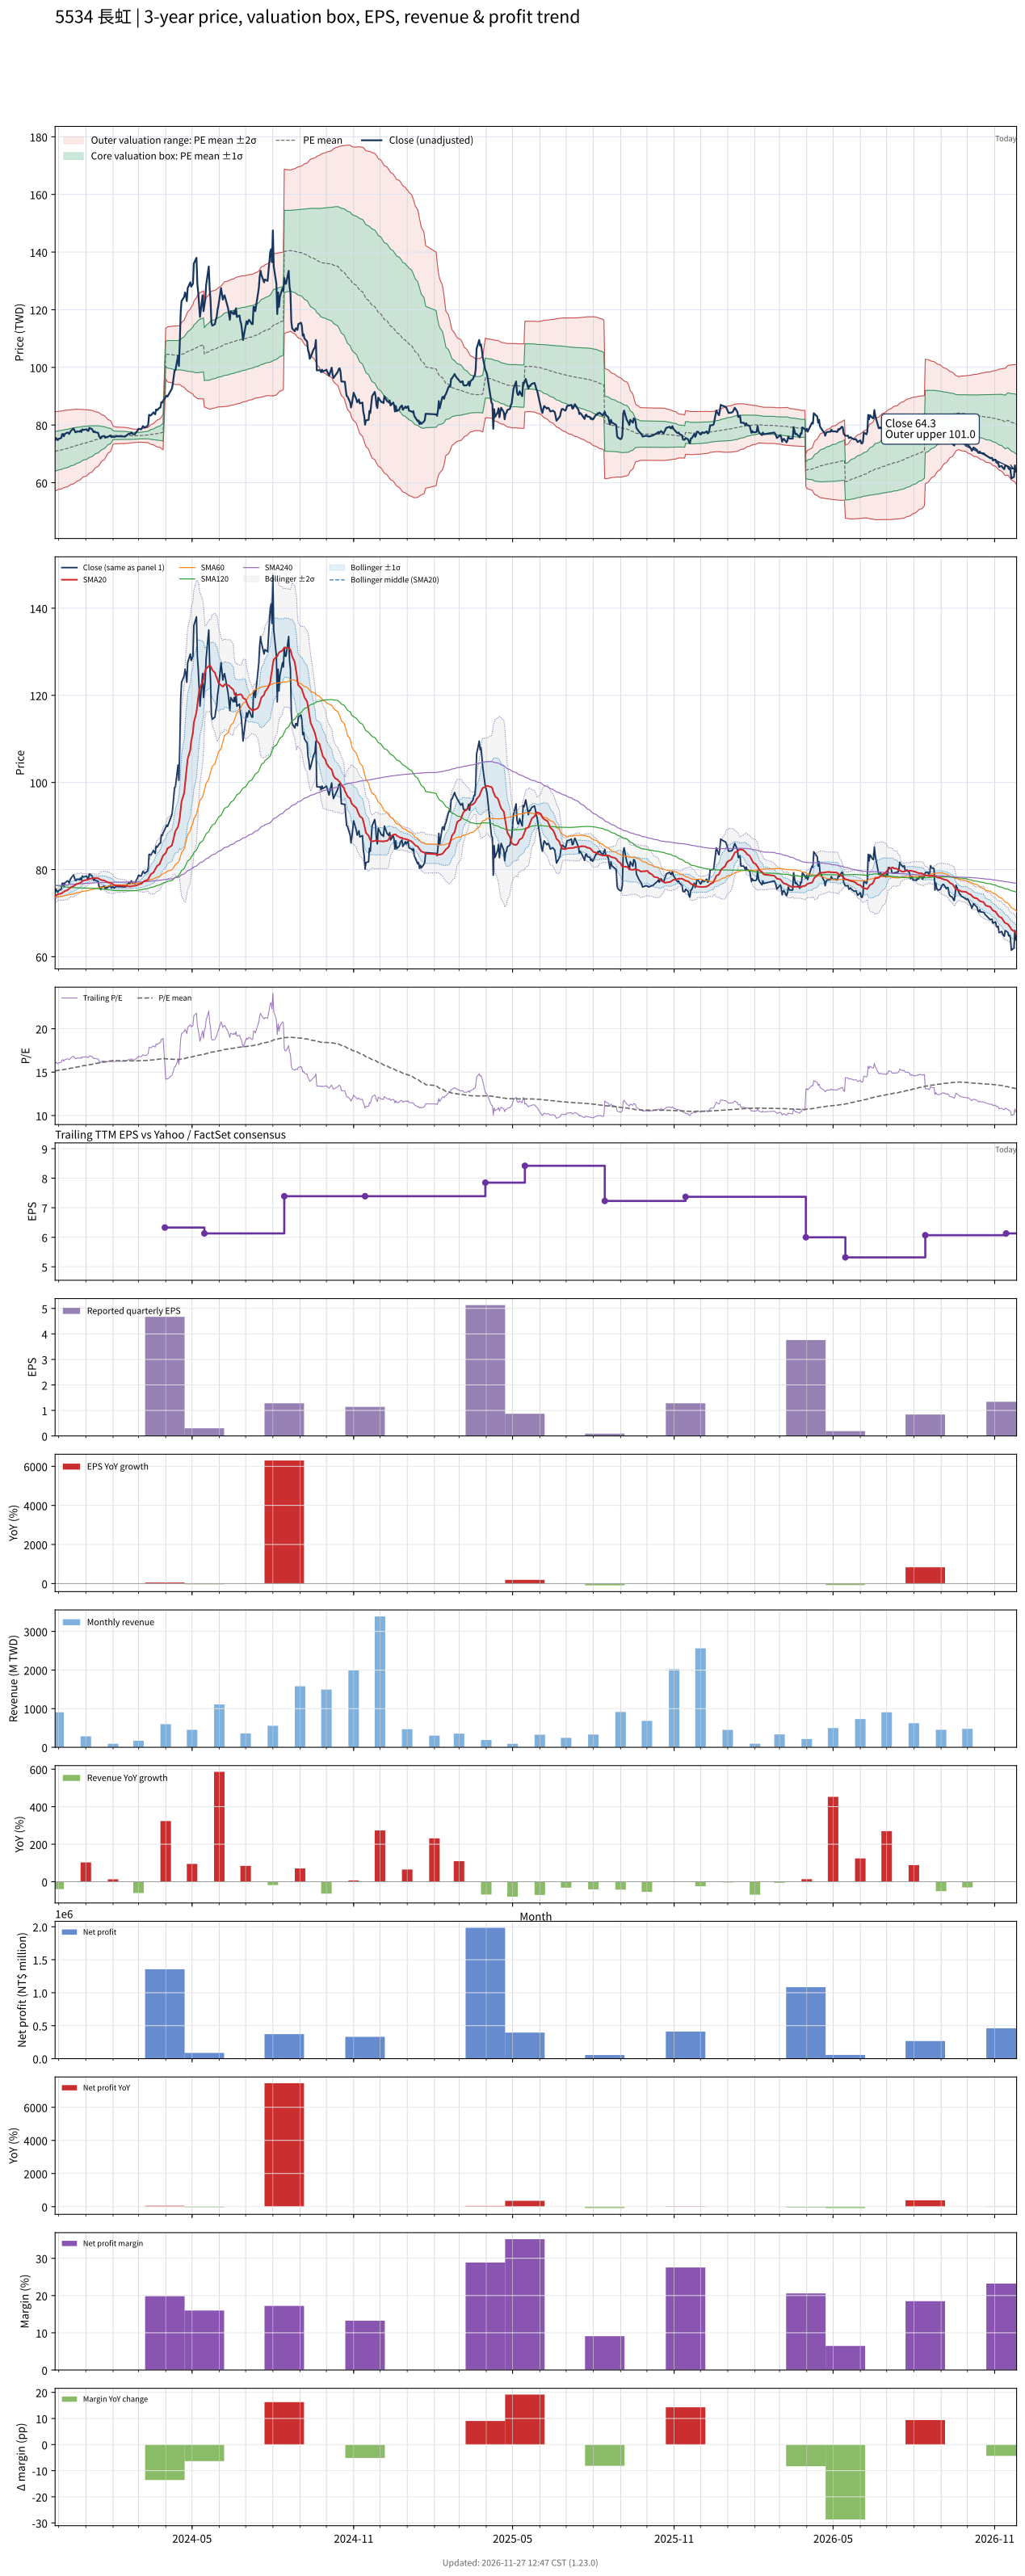

The data file committed next to this chart (first rows):
# chart-version: skill-stock-dynamic-val…
date, close, available_date, period_end, eps, ttm_eps, pe, pe_mean, pe_std, price_m2, price_m1, price_mean, price_p1, price_p2, forward_eps, forward_pe, forward_pe_mean, forward_pe_std, forward_price_m2, forward_price_m1, forward_price_mean, forward_price_p1, forward_price_p2, sma20
2023-11-27, 74.7, 2023-11-14, 2023-09-30, 1.14, 4.68, 15.96, 15.14, 1.469, 57.08, 63.96, 70.83, 77.71, 84.59, , , , , , , , , , 73.91
2023-11-28, 75.5, 2023-11-14, 2023-09-30, 1.14, 4.68, 16.13, 15.16, 1.464, 57.23, 64.08, 70.94, 77.79, 84.64, , , , , , , , , , 74.08
2023-11-29, 75.1, 2023-11-14, 2023-09-30, 1.14, 4.68, 16.05, 15.18, 1.459, 57.38, 64.21, 71.03, 77.86, 84.69, , , , , , , , , , 74.2
2023-11-30, 74.8, 2023-11-14, 2023-09-30, 1.14, 4.68, 15.98, 15.2, 1.453, 57.53, 64.33, 71.13, 77.93, 84.73, , , , , , , , , , 74.3
2023-12-01, 75.2, 2023-11-14, 2023-09-30, 1.14, 4.68, 16.07, 15.22, 1.447, 57.68, 64.45, 71.22, 78, 84.77, , , , , , , , , , 74.39
2023-12-04, 75.5, 2023-11-14, 2023-09-30, 1.14, 4.68, 16.13, 15.24, 1.442, 57.82, 64.57, 71.32, 78.07, 84.82, , , , , , , , , , 74.48
2023-12-05, 76.8, 2023-11-14, 2023-09-30, 1.14, 4.68, 16.41, 15.26, 1.439, 57.96, 64.69, 71.43, 78.16, 84.9, , , , , , , , , , 74.65
2023-12-06, 76.9, 2023-11-14, 2023-09-30, 1.14, 4.68, 16.43, 15.28, 1.436, 58.09, 64.81, 71.53, 78.26, 84.98, , , , , , , , , , 74.8
2023-12-07, 76.1, 2023-11-14, 2023-09-30, 1.14, 4.68, 16.26, 15.31, 1.431, 58.24, 64.94, 71.63, 78.33, 85.03, , , , , , , , , , 74.92
2023-12-08, 76.9, 2023-11-14, 2023-09-30, 1.14, 4.68, 16.43, 15.33, 1.427, 58.39, 65.07, 71.74, 78.42, 85.1, , , , , , , , , , 75.08
2023-12-11, 77.4, 2023-11-14, 2023-09-30, 1.14, 4.68, 16.54, 15.36, 1.421, 58.56, 65.21, 71.86, 78.51, 85.16, , , , , , , , , , 75.27
2023-12-12, 77.3, 2023-11-14, 2023-09-30, 1.14, 4.68, 16.52, 15.38, 1.414, 58.75, 65.37, 71.98, 78.6, 85.21, , , , , , , , , , 75.45
2023-12-13, 76.9, 2023-11-14, 2023-09-30, 1.14, 4.68, 16.43, 15.41, 1.405, 58.95, 65.52, 72.1, 78.68, 85.25, , , , , , , , , , 75.61
2023-12-14, 77.5, 2023-11-14, 2023-09-30, 1.14, 4.68, 16.56, 15.43, 1.396, 59.16, 65.69, 72.23, 78.76, 85.29, , , , , , , , , , 75.79
2023-12-15, 78, 2023-11-14, 2023-09-30, 1.14, 4.68, 16.67, 15.46, 1.387, 59.37, 65.86, 72.36, 78.85, 85.34, , , , , , , , , , 75.96
2023-12-18, 78.8, 2023-11-14, 2023-09-30, 1.14, 4.68, 16.84, 15.49, 1.38, 59.57, 66.03, 72.49, 78.95, 85.4, , , , , , , , , , 76.17
2023-12-19, 78.2, 2023-11-14, 2023-09-30, 1.14, 4.68, 16.71, 15.52, 1.371, 59.79, 66.2, 72.62, 79.03, 85.45, , , , , , , , , , 76.35
2023-12-20, 77.5, 2023-11-14, 2023-09-30, 1.14, 4.68, 16.56, 15.54, 1.36, 60.02, 66.38, 72.74, 79.11, 85.47, , , , , , , , , , 76.48
2023-12-21, 77.5, 2023-11-14, 2023-09-30, 1.14, 4.68, 16.56, 15.57, 1.347, 60.27, 66.57, 72.87, 79.17, 85.47, , , , , , , , , , 76.59
2023-12-22, 77.8, 2023-11-14, 2023-09-30, 1.14, 4.68, 16.62, 15.6, 1.332, 60.54, 66.77, 73, 79.24, 85.47, , , , , , , , , , 76.72
2023-12-25, 77.7, 2023-11-14, 2023-09-30, 1.14, 4.68, 16.6, 15.63, 1.315, 60.83, 66.98, 73.14, 79.3, 85.45, , , , , , , , , , 76.87
2023-12-26, 78.1, 2023-11-14, 2023-09-30, 1.14, 4.68, 16.69, 15.66, 1.299, 61.12, 67.2, 73.28, 79.36, 85.44, , , , , , , , , , 77
2023-12-27, 77.6, 2023-11-14, 2023-09-30, 1.14, 4.68, 16.58, 15.69, 1.281, 61.42, 67.42, 73.41, 79.41, 85.4, , , , , , , , , , 77.12
2023-12-28, 78.5, 2023-11-14, 2023-09-30, 1.14, 4.68, 16.77, 15.72, 1.265, 61.71, 67.63, 73.55, 79.47, 85.39, , , , , , , , , , 77.31
2023-12-29, 78.3, 2023-11-14, 2023-09-30, 1.14, 4.68, 16.73, 15.75, 1.246, 62.02, 67.86, 73.69, 79.52, 85.35, , , , , , , , , , 77.47
2024-01-02, 78.5, 2023-11-14, 2023-09-30, 1.14, 4.68, 16.77, 15.77, 1.229, 62.32, 68.07, 73.83, 79.58, 85.33, , , , , , , , , , 77.61
2024-01-03, 78, 2023-11-14, 2023-09-30, 1.14, 4.68, 16.67, 15.8, 1.209, 62.64, 68.3, 73.96, 79.62, 85.28, , , , , , , , , , 77.67
2024-01-04, 78, 2023-11-14, 2023-09-30, 1.14, 4.68, 16.67, 15.83, 1.189, 62.97, 68.53, 74.09, 79.65, 85.22, , , , , , , , , , 77.73
2024-01-05, 79, 2023-11-14, 2023-09-30, 1.14, 4.68, 16.88, 15.86, 1.168, 63.31, 68.77, 74.23, 79.7, 85.16, , , , , , , , , , 77.88
2024-01-08, 78.6, 2023-11-14, 2023-09-30, 1.14, 4.68, 16.79, 15.89, 1.144, 63.66, 69.02, 74.38, 79.73, 85.09, , , , , , , , , , 77.96
2024-01-09, 78, 2023-11-14, 2023-09-30, 1.14, 4.68, 16.67, 15.92, 1.119, 64.04, 69.27, 74.51, 79.75, 84.98, , , , , , , , , , 77.99
2024-01-10, 77.5, 2023-11-14, 2023-09-30, 1.14, 4.68, 16.56, 15.95, 1.092, 64.42, 69.53, 74.64, 79.75, 84.86, , , , , , , , , , 78
2024-01-11, 77.8, 2023-11-14, 2023-09-30, 1.14, 4.68, 16.62, 15.98, 1.064, 64.82, 69.8, 74.78, 79.75, 84.73, , , , , , , , , , 78.05
2024-01-12, 77.5, 2023-11-14, 2023-09-30, 1.14, 4.68, 16.56, 16, 1.036, 65.2, 70.05, 74.9, 79.75, 84.6, , , , , , , , , , 78.05
2024-01-15, 77.3, 2023-11-14, 2023-09-30, 1.14, 4.68, 16.52, 16.03, 1.005, 65.63, 70.33, 75.03, 79.73, 84.43, , , , , , , , , , 78.01
2024-01-16, 76.2, 2023-11-14, 2023-09-30, 1.14, 4.68, 16.28, 16.06, 0.9712, 66.06, 70.61, 75.15, 79.7, 84.24, , , , , , , , , , 77.88
2024-01-17, 75.7, 2023-11-14, 2023-09-30, 1.14, 4.68, 16.18, 16.08, 0.937, 66.49, 70.88, 75.26, 79.65, 84.03, , , , , , , , , , 77.75
2024-01-18, 75.4, 2023-11-14, 2023-09-30, 1.14, 4.68, 16.11, 16.11, 0.9, 66.95, 71.16, 75.38, 79.59, 83.8, , , , , , , , , , 77.65
2024-01-19, 76, 2023-11-14, 2023-09-30, 1.14, 4.68, 16.24, 16.13, 0.8608, 67.43, 71.46, 75.49, 79.52, 83.55, , , , , , , , , , 77.58
2024-01-22, 76.2, 2023-11-14, 2023-09-30, 1.14, 4.68, 16.28, 16.16, 0.819, 67.94, 71.78, 75.61, 79.44, 83.28, , , , , , , , , , 77.5
2024-01-23, 75.6, 2023-11-14, 2023-09-30, 1.14, 4.68, 16.15, 16.18, 0.7752, 68.47, 72.09, 75.72, 79.35, 82.98, , , , , , , , , , 77.39
2024-01-24, 75.9, 2023-11-14, 2023-09-30, 1.14, 4.68, 16.22, 16.2, 0.729, 69.01, 72.42, 75.84, 79.25, 82.66, , , , , , , , , , 77.28
2024-01-25, 75.7, 2023-11-14, 2023-09-30, 1.14, 4.68, 16.18, 16.23, 0.6824, 69.56, 72.75, 75.94, 79.14, 82.33, , , , , , , , , , 77.19
2024-01-26, 75.9, 2023-11-14, 2023-09-30, 1.14, 4.68, 16.22, 16.25, 0.6308, 70.15, 73.1, 76.05, 79.01, 81.96, , , , , , , , , , 77.06
2024-01-29, 76.4, 2023-11-14, 2023-09-30, 1.14, 4.68, 16.32, 16.27, 0.5743, 70.79, 73.48, 76.17, 78.85, 81.54, , , , , , , , , , 76.96
2024-01-30, 75.8, 2023-11-14, 2023-09-30, 1.14, 4.68, 16.2, 16.3, 0.5106, 71.5, 73.89, 76.27, 78.66, 81.05, , , , , , , , , , 76.83
2024-01-31, 75.9, 2023-11-14, 2023-09-30, 1.14, 4.68, 16.22, 16.32, 0.4326, 72.34, 74.36, 76.39, 78.41, 80.44, , , , , , , , , , 76.72
2024-02-01, 76.1, 2023-11-14, 2023-09-30, 1.14, 4.68, 16.26, 16.35, 0.3352, 73.36, 74.93, 76.5, 78.07, 79.64, , , , , , , , , , 76.62
2024-02-02, 75.8, 2023-11-14, 2023-09-30, 1.14, 4.68, 16.2, 16.34, 0.323, 73.43, 74.94, 76.46, 77.97, 79.48, , , , , , , , , , 76.47
2024-02-05, 76.1, 2023-11-14, 2023-09-30, 1.14, 4.68, 16.26, 16.33, 0.3099, 73.51, 74.96, 76.41, 77.86, 79.32, , , , , , , , , , 76.34
2024-02-15, 76, 2023-11-14, 2023-09-30, 1.14, 4.68, 16.24, 16.32, 0.2984, 73.58, 74.98, 76.38, 77.77, 79.17, , , , , , , , , , 76.24
2024-02-16, 76.3, 2023-11-14, 2023-09-30, 1.14, 4.68, 16.3, 16.31, 0.2918, 73.62, 74.98, 76.35, 77.71, 79.08, , , , , , , , , , 76.18
2024-02-19, 77, 2023-11-14, 2023-09-30, 1.14, 4.68, 16.45, 16.31, 0.2828, 73.68, 75, 76.32, 77.65, 78.97, , , , , , , , , , 76.14
2024-02-20, 76.8, 2023-11-14, 2023-09-30, 1.14, 4.68, 16.41, 16.3, 0.2753, 73.72, 75.01, 76.3, 77.59, 78.88, , , , , , , , , , 76.11
2024-02-21, 77.2, 2023-11-14, 2023-09-30, 1.14, 4.68, 16.5, 16.3, 0.2702, 73.75, 75.02, 76.28, 77.55, 78.81, , , , , , , , , , 76.1
2024-02-22, 77.4, 2023-11-14, 2023-09-30, 1.14, 4.68, 16.54, 16.3, 0.2656, 73.78, 75.03, 76.27, 77.51, 78.76, , , , , , , , , , 76.16
2024-02-23, 76.9, 2023-11-14, 2023-09-30, 1.14, 4.68, 16.43, 16.29, 0.2546, 73.86, 75.05, 76.24, 77.43, 78.63, , , , , , , , , , 76.22
2024-02-26, 76.8, 2023-11-14, 2023-09-30, 1.14, 4.68, 16.41, 16.29, 0.2475, 73.9, 75.06, 76.22, 77.38, 78.54, , , , , , , , , , 76.29
2024-02-27, 77.4, 2023-11-14, 2023-09-30, 1.14, 4.68, 16.54, 16.29, 0.2453, 73.95, 75.1, 76.25, 77.4, 78.54, , , , , , , , , , 76.36
... 668 more rows
